The GitHub repository marcoacc90/cnn-staircase-mobilenet contains a labelled image folder "Dataset" with 2 categories: non obstructed, obs. Examples follow, each with its label.

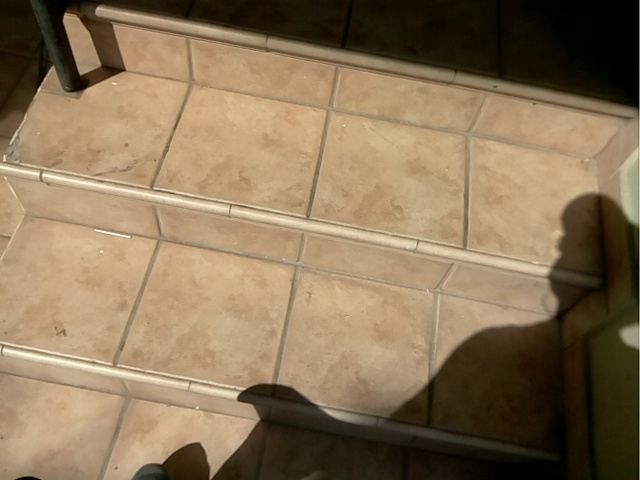
Label: obs

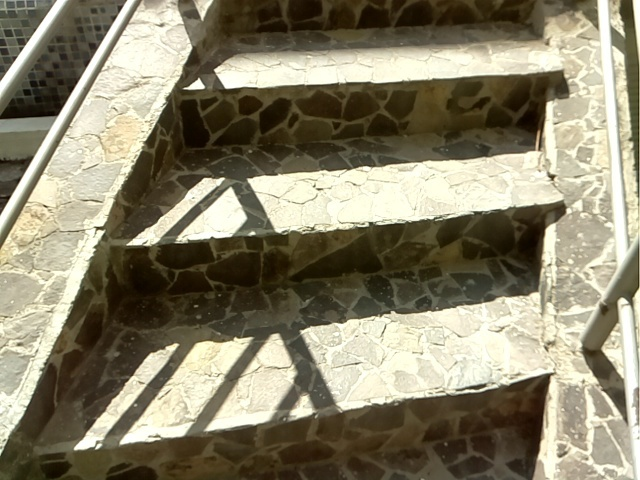
Label: obs

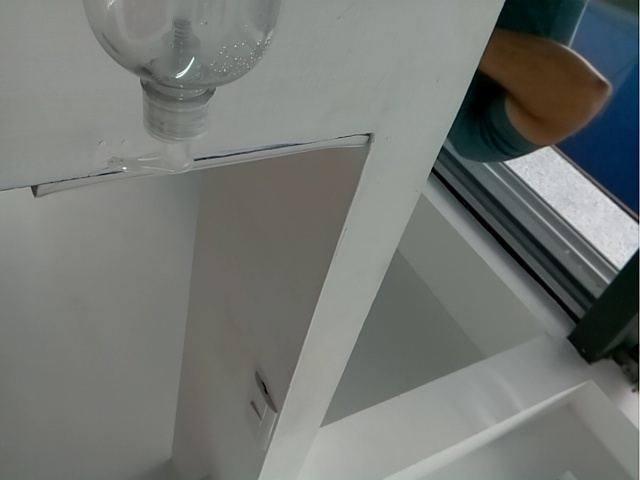
Label: non obstructed

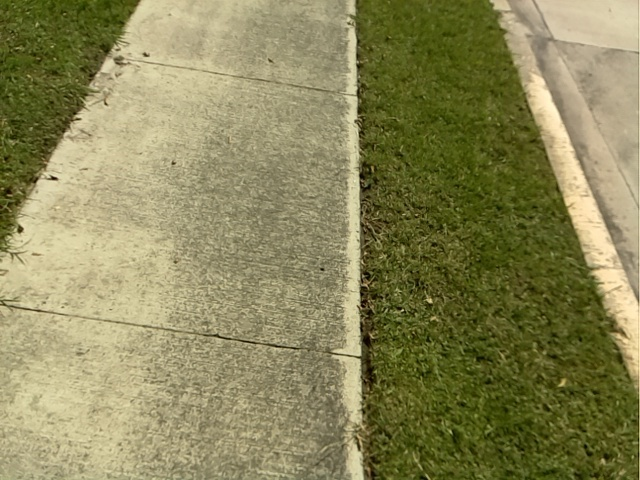
Label: non obstructed

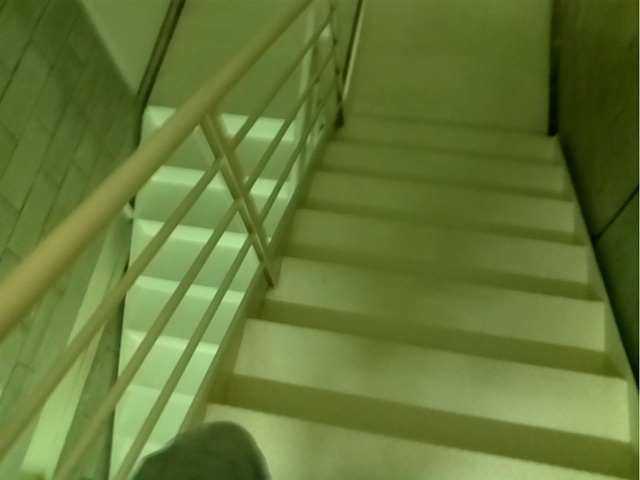
Label: obs

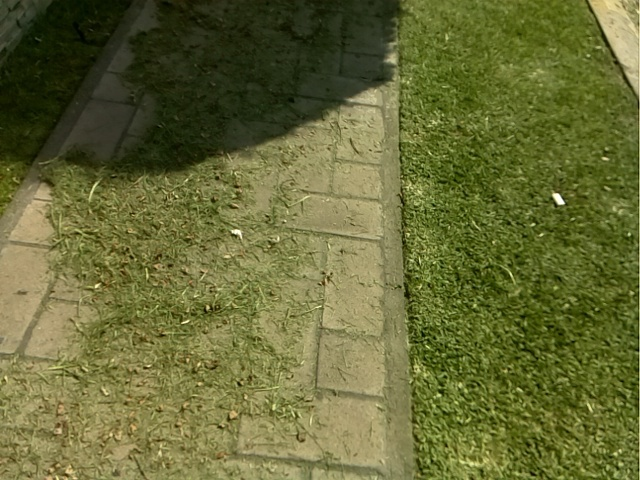
Label: non obstructed
